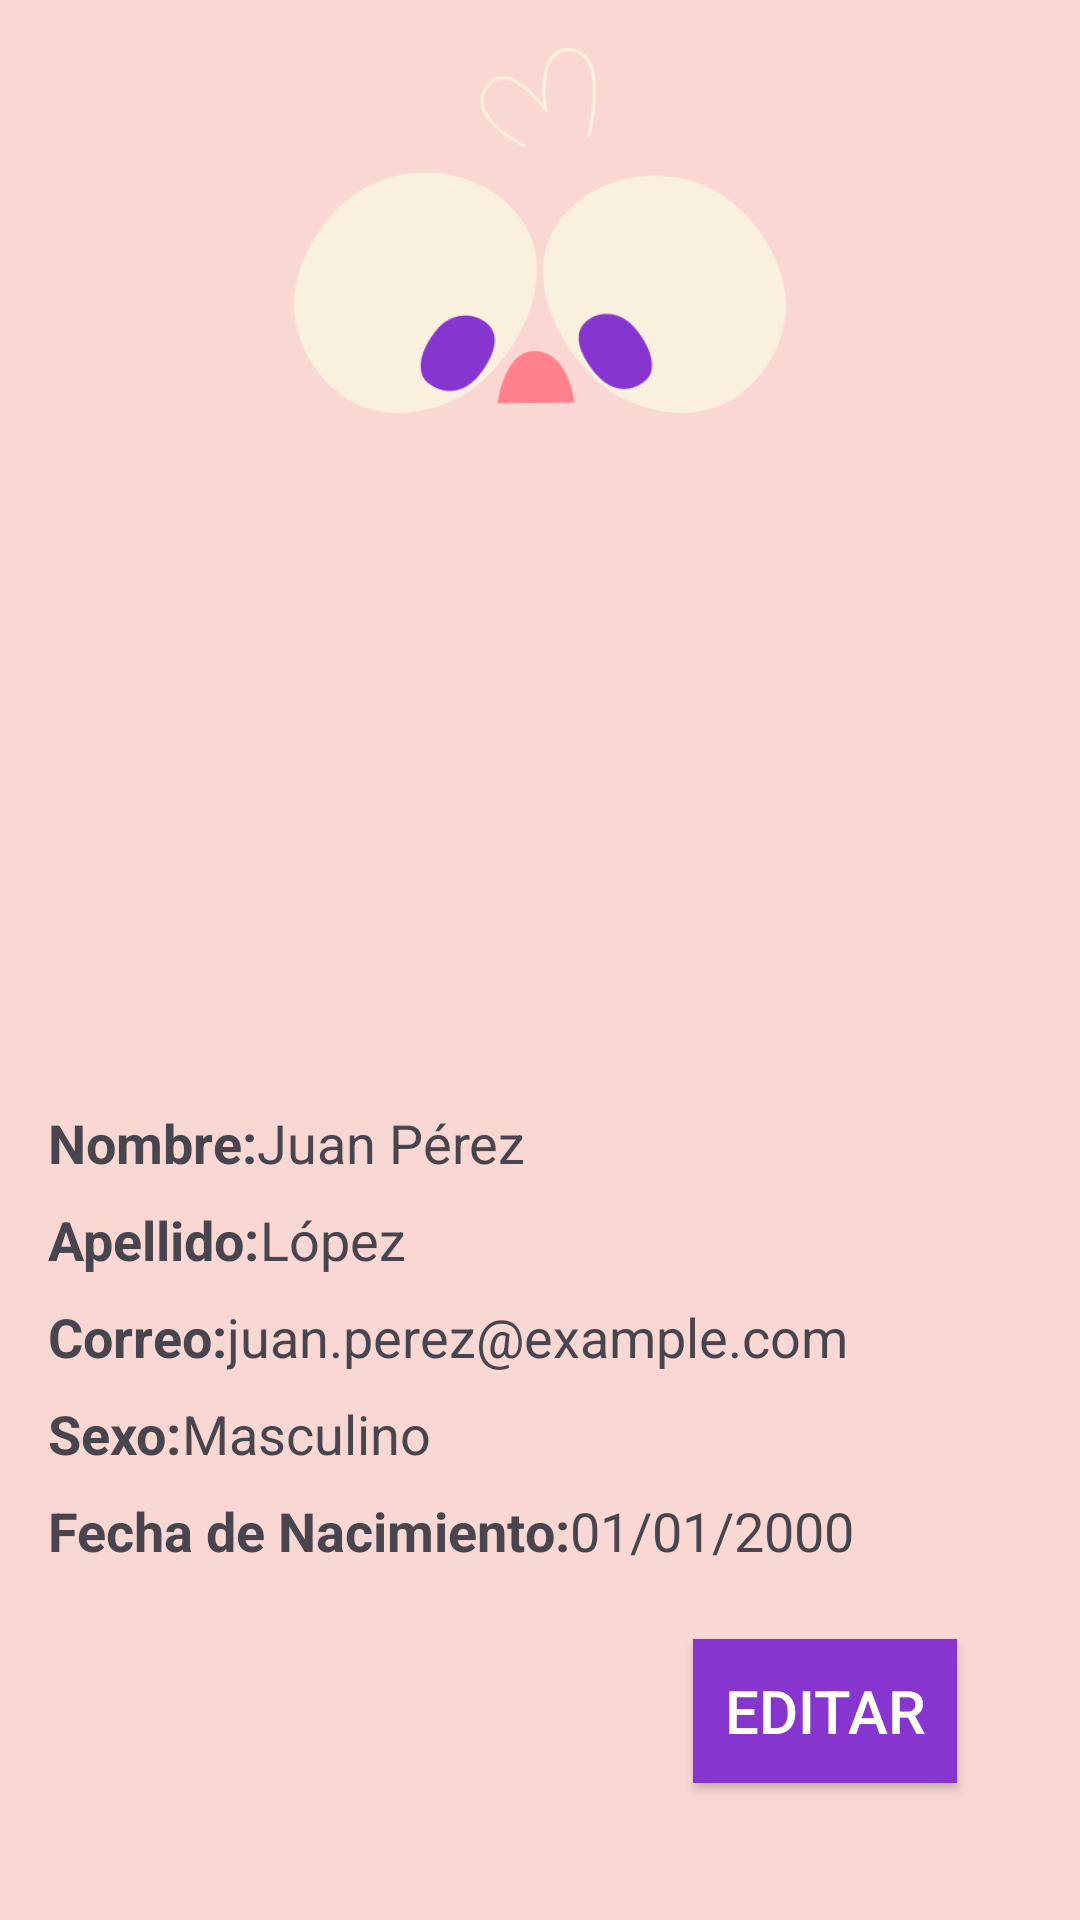

Produce the Android XML layout that renders to this screen, including the resource entries it uses.
<!-- AndroidManifest.xml: application theme Theme.IntegradoraIoT -->
<!-- res/layout/frag_perfil.xml -->
<androidx.constraintlayout.widget.ConstraintLayout xmlns:android="http://schemas.android.com/apk/res/android"
    xmlns:app="http://schemas.android.com/apk/res-auto"
    android:layout_width="match_parent"
    android:layout_height="match_parent"
    android:padding="16dp"
    android:background="@color/fondo_login">

    <ImageView
        android:id="@+id/imageView"
        android:layout_width="0dp"
        android:layout_height="0dp"
        android:src="@drawable/sikra_sincuerpo_blanco"
        app:layout_constraintEnd_toEndOf="parent"
        app:layout_constraintStart_toStartOf="parent"
        app:layout_constraintTop_toTopOf="parent"
        app:layout_constraintHeight_percent="0.2"
        app:layout_constraintWidth_percent="0.9" />

    
    <ImageView
        android:id="@+id/foto_image"
        android:layout_width="180dp"
        android:layout_height="180dp"
        android:layout_centerHorizontal="true"
        android:layout_marginTop="35dp"
        android:src="@drawable/ic_launcher_background"
        app:layout_constraintTop_toBottomOf="@id/imageView"
        app:layout_constraintStart_toStartOf="parent"
        app:layout_constraintEnd_toEndOf="parent" />

    
    <TextView
        android:id="@+id/nombre_label"
        android:layout_width="wrap_content"
        android:layout_height="wrap_content"
        android:text="Nombre:"
        android:textSize="18sp"
        android:textStyle="bold"
        app:layout_constraintTop_toBottomOf="@id/foto_image"
        app:layout_constraintStart_toStartOf="parent"
        android:layout_marginTop="16dp" />

    <TextView
        android:id="@+id/nombre_text"
        android:layout_width="0dp"
        android:layout_height="wrap_content"
        android:text="Juan Pérez"
        android:textSize="18sp"
        app:layout_constraintTop_toBottomOf="@id/foto_image"
        app:layout_constraintStart_toEndOf="@id/nombre_label"
        app:layout_constraintEnd_toEndOf="parent"
        android:layout_marginTop="16dp" />

    
    <TextView
        android:id="@+id/apellido_label"
        android:layout_width="wrap_content"
        android:layout_height="wrap_content"
        android:text="Apellido:"
        android:textSize="18sp"
        android:textStyle="bold"
        app:layout_constraintTop_toBottomOf="@id/nombre_label"
        app:layout_constraintStart_toStartOf="parent"
        android:layout_marginTop="8dp" />

    <TextView
        android:id="@+id/apellido_text"
        android:layout_width="0dp"
        android:layout_height="wrap_content"
        android:text="López"
        android:textSize="18sp"
        app:layout_constraintTop_toBottomOf="@id/nombre_text"
        app:layout_constraintStart_toEndOf="@id/apellido_label"
        app:layout_constraintEnd_toEndOf="parent"
        android:layout_marginTop="8dp" />

    
    <TextView
        android:id="@+id/email_label"
        android:layout_width="wrap_content"
        android:layout_height="wrap_content"
        android:text="Correo:"
        android:textSize="18sp"
        android:textStyle="bold"
        app:layout_constraintTop_toBottomOf="@id/apellido_label"
        app:layout_constraintStart_toStartOf="parent"
        android:layout_marginTop="8dp" />

    <TextView
        android:id="@+id/email_text"
        android:layout_width="0dp"
        android:layout_height="wrap_content"
        android:text="juan.perez@example.com"
        android:textSize="18sp"
        app:layout_constraintTop_toBottomOf="@id/apellido_text"
        app:layout_constraintStart_toEndOf="@id/email_label"
        app:layout_constraintEnd_toEndOf="parent"
        android:layout_marginTop="8dp" />

    
    <TextView
        android:id="@+id/sexo_label"
        android:layout_width="wrap_content"
        android:layout_height="wrap_content"
        android:text="Sexo:"
        android:textSize="18sp"
        android:textStyle="bold"
        app:layout_constraintTop_toBottomOf="@id/email_label"
        app:layout_constraintStart_toStartOf="parent"
        android:layout_marginTop="8dp" />

    <TextView
        android:id="@+id/sexo_text"
        android:layout_width="0dp"
        android:layout_height="wrap_content"
        android:text="Masculino"
        android:textSize="18sp"
        app:layout_constraintTop_toBottomOf="@id/email_text"
        app:layout_constraintStart_toEndOf="@id/sexo_label"
        app:layout_constraintEnd_toEndOf="parent"
        android:layout_marginTop="8dp" />

    
    <TextView
        android:id="@+id/fecha_nacimiento_label"
        android:layout_width="wrap_content"
        android:layout_height="wrap_content"
        android:text="Fecha de Nacimiento:"
        android:textSize="18sp"
        android:textStyle="bold"
        app:layout_constraintTop_toBottomOf="@id/sexo_label"
        app:layout_constraintStart_toStartOf="parent"
        android:layout_marginTop="8dp" />

    <TextView
        android:id="@+id/fecha_nacimiento_text"
        android:layout_width="0dp"
        android:layout_height="wrap_content"
        android:text="01/01/2000"
        android:textSize="18sp"
        app:layout_constraintTop_toBottomOf="@id/sexo_text"
        app:layout_constraintStart_toEndOf="@id/fecha_nacimiento_label"
        app:layout_constraintEnd_toEndOf="parent"
        android:layout_marginTop="8dp" />


    
    <Button
        android:id="@+id/editar_button"
        android:layout_width="wrap_content"
        android:layout_height="wrap_content"
        android:text="Editar"
        android:textSize="20sp"
        android:textColor="#ffffff"
        android:layout_marginEnd="25dp"
        android:background="@color/Burple"
        android:layout_marginTop="24dp"
        app:layout_constraintTop_toBottomOf="@id/fecha_nacimiento_text"
        app:layout_constraintEnd_toEndOf="parent" />

</androidx.constraintlayout.widget.ConstraintLayout>
<!-- resources referenced by this layout -->
<resources>
  <color name="Burple">#8636CE</color>
  <color name="fondo_login">#f9d8d4</color>
  <!-- drawable sikra_sincuerpo_blanco: png bitmap (drawable, 17510 bytes) -->
  <style name="Theme.IntegradoraIoT" parent="Base.Theme.IntegradoraIoT" />
  <style name="Base.Theme.IntegradoraIoT" parent="Theme.Material3.DayNight.NoActionBar">
          
          
      </style>
</resources>
